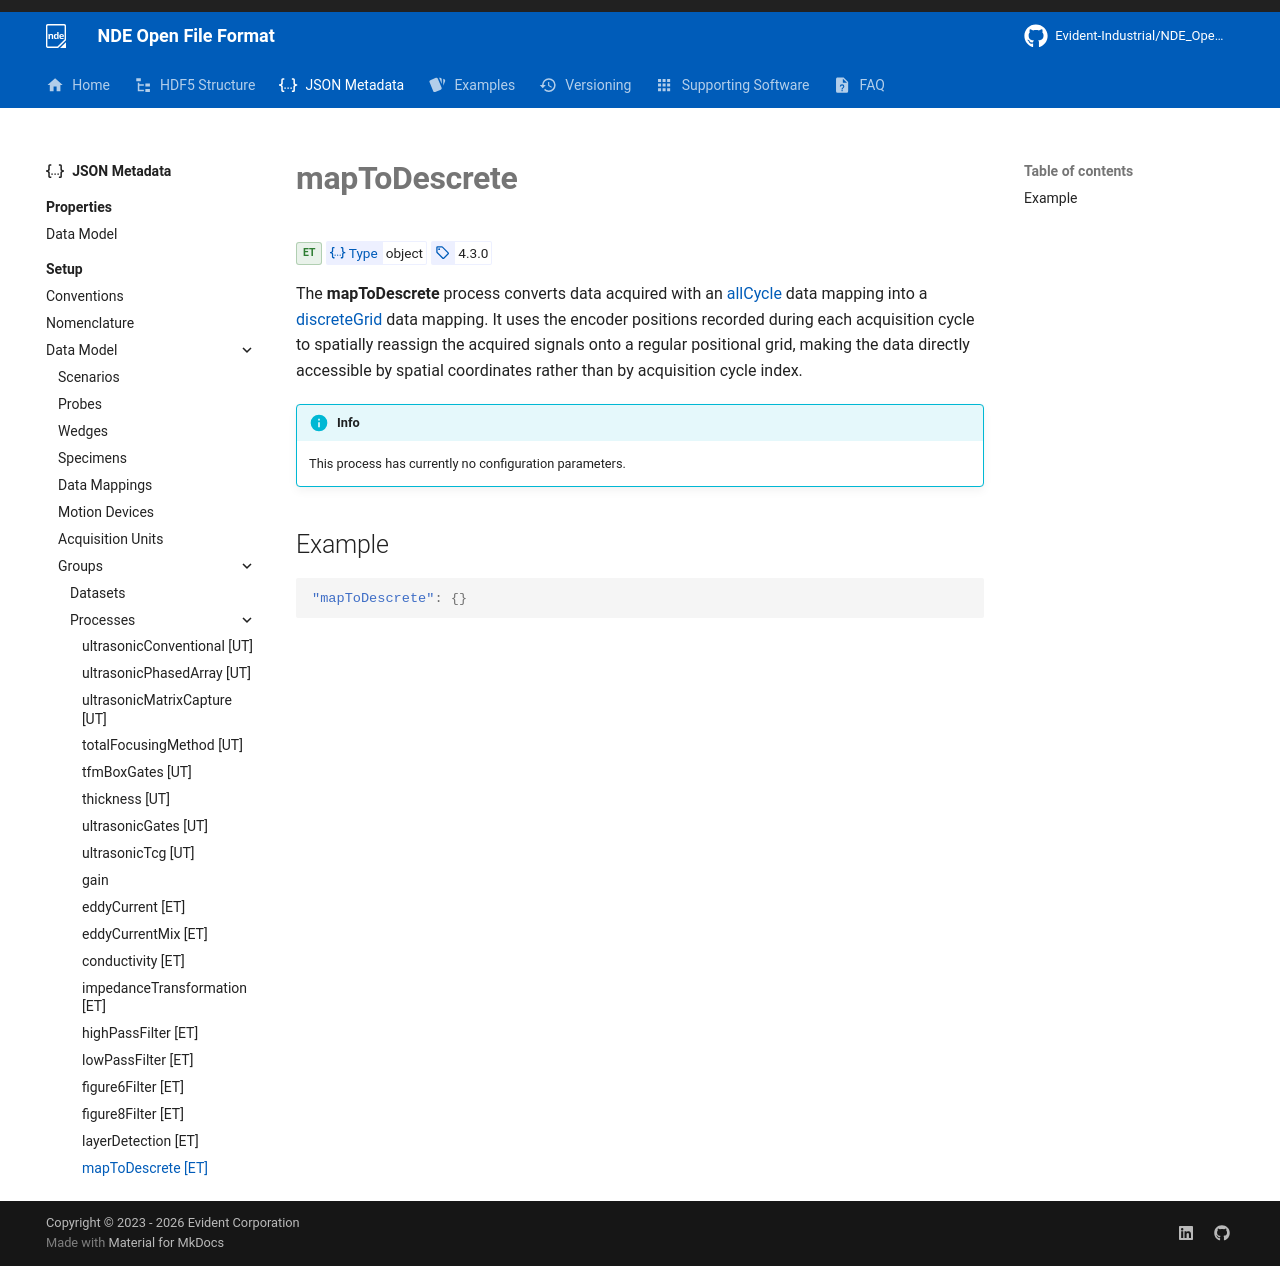

repository: Evident-Industrial/NDE_Open_File_Format · page: 4.3/json-metadata/setup/data-model/groups/processes/mapToDescrete/index.html · generator: mkdocs

# **mapToDescrete**
<span class="badge-et">ET</span>
<!-- md:json_type object -->
<!-- md:version 4.3.0 -->

The **mapToDescrete** process converts data acquired with an [allCycle](../../data-mappings.md#allcycle) data mapping into a [discreteGrid](../../data-mappings.md#discretegrid) data mapping. It uses the encoder positions recorded during each acquisition cycle to spatially reassign the acquired signals onto a regular positional grid, making the data directly accessible by spatial coordinates rather than by acquisition cycle index.

!!! info
    This process has currently no configuration parameters.
    
## Example

``` json
"mapToDescrete": {}
```
